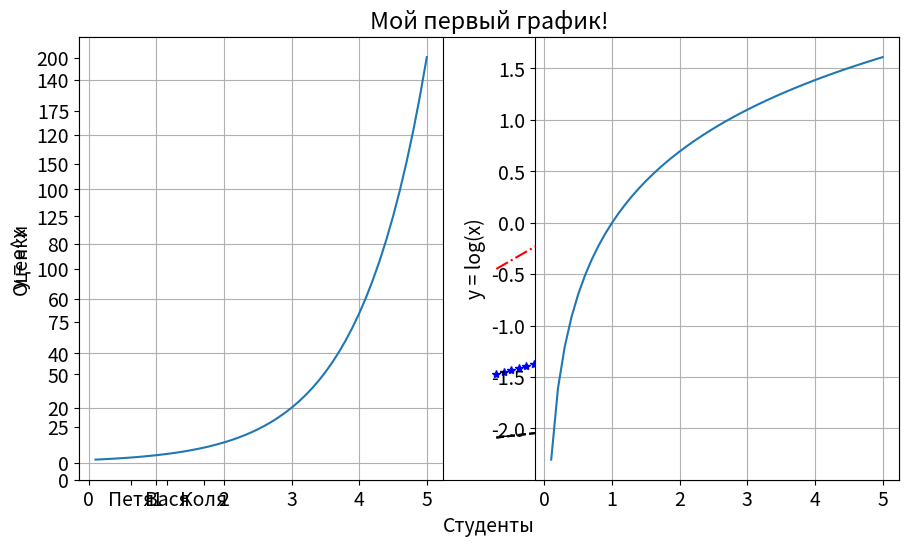
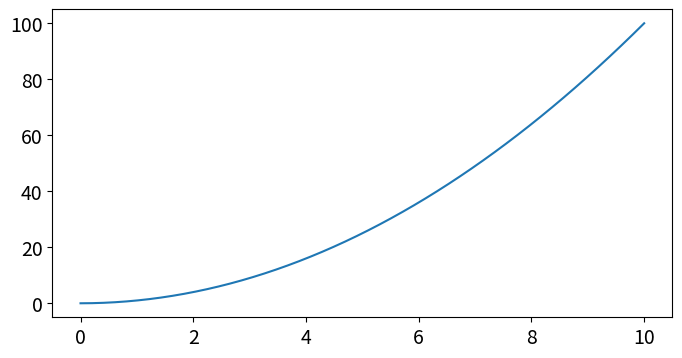
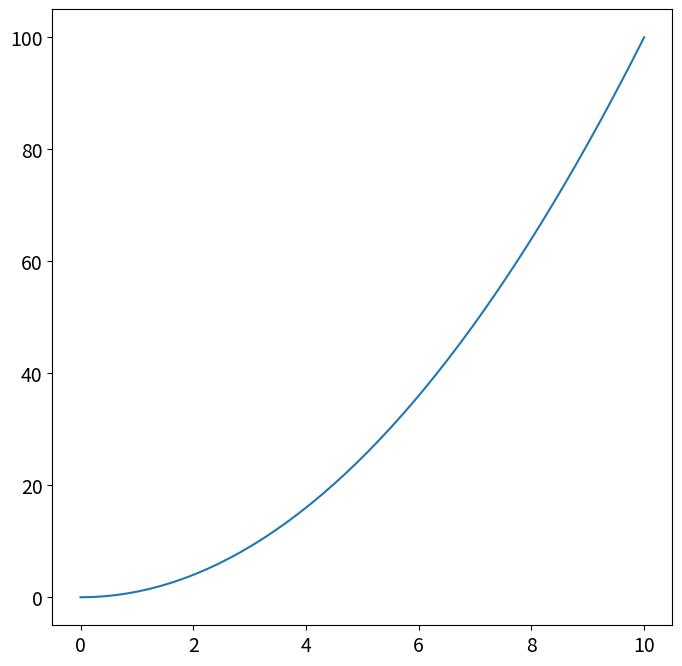
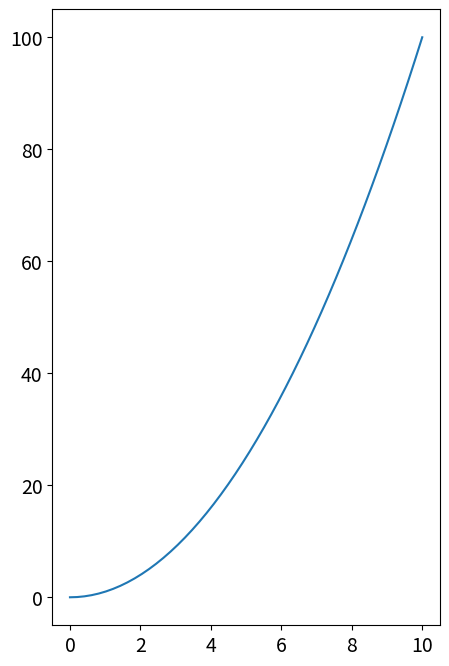
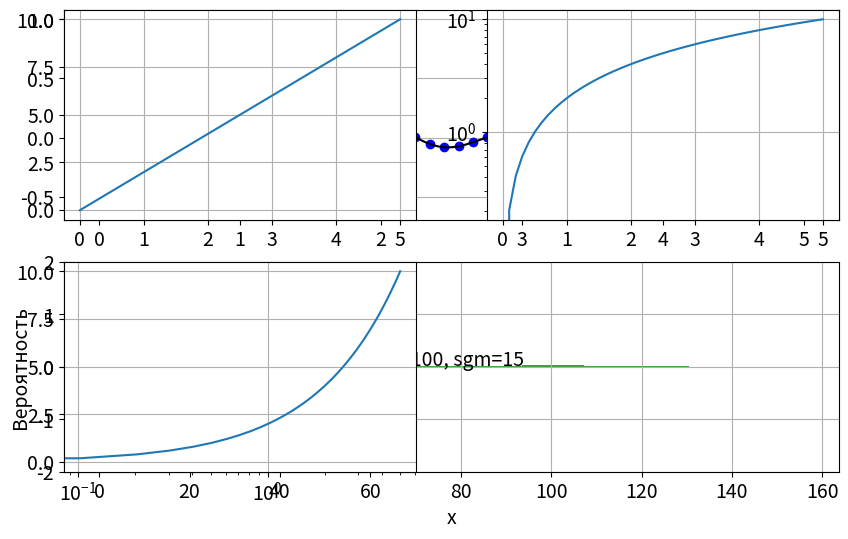

Python code for these plots, in order:
import matplotlib.pyplot as plt
import numpy as np

# Если используется темная тема - лучше текст сделать белым
TEXT_COLOR = "black"

# Размер отображаемой фигуры в дюймах
plt.rcParams["figure.figsize"] = (10, 6)
# Цвет всего текста
plt.rcParams["text.color"] = "black"
# Размер шрифта
plt.rcParams["font.size"] = 14
# Цвет текста подписи осей
plt.rcParams["axes.labelcolor"] = TEXT_COLOR
# Цвет текста меток по оси X
plt.rcParams["xtick.color"] = TEXT_COLOR
# Цвет текста меток по оси Y
plt.rcParams["ytick.color"] = TEXT_COLOR

# Создадим данные для отображения (50 точек)
x = np.linspace(10, 20, 50)
y = x*2

# Отображение точек в виде линии
plt.plot(x, y, "k--")
# Добавим подписи для осей
plt.xlabel("X значения")
plt.ylabel("Y значения")
# Подпись графика
plt.title("Мой первый график!", color=TEXT_COLOR)
# Включение сетки
plt.grid(True)
# Отобразить график
plt.show()

x = np.linspace(10, 20, 50)

plt.plot(x, x*2, "k--", label="y=x*2")
plt.plot(x, x*5, "b*", label="y=x*5")
plt.plot(x, x*10, "r-.", label="y=x*10")
plt.xlabel("X значения")
plt.ylabel("Y значения")
plt.grid(True)
# Отображение легенды
plt.legend()
plt.show()

# TODO

x = np.array([1, 2, 5, 8, 6, 10])
y = np.array([2, 3, 4, 1, 6, 3])

# TODO

data = {"x": np.linspace(0, 5, 50)}
data["x^2"] = data["x"]**2
data["x^3"] = data["x"]**3

plt.plot("x", "x^2", "b-", data=data, label="x^2")
plt.plot("x", "x^3", "r--", data=data, label="x^3")
plt.grid(True)
plt.legend()
plt.show()

names = ["Петя", "Вася", "Коля"]
rates = [4.6, 3.5, 2.9]

plt.bar(names, rates)
plt.xlabel("Студенты")
plt.ylabel("Оценки")
plt.grid()
plt.show()

x = np.linspace(.1, 5, 50)

# Создание и переход на зону отображения 1
plt.subplot(121)
plt.plot(x, np.exp(x))
plt.ylabel("y = e^x")
plt.grid(True)

# Создание и переход на зону отображения 2
plt.subplot(122)
plt.plot(x, np.log(x))
plt.ylabel("y = log(x)")
plt.grid(True)

# Коррекция размещения графиков
plt.tight_layout()

x = np.linspace(0, 10, 50)
x.shape
# TODO - в цикле нарисовать графики прямых с разными углами наклона

x = np.linspace(0, 10, 50)

# Размер также задается в дюймах
plt.figure(figsize=(8, 4))
plt.plot(x, x**2)

plt.figure(figsize=(8, 8))
plt.plot(x, x**2)

plt.figure(figsize=(5, 8))
plt.plot(x, x**2)

plt.show()

# TODO

def f(t):
    return np.exp(-t) * np.cos(2*np.pi*t)

x1 = np.linspace(0, 5, 50)
x2 = np.linspace(0, 5, 200)

# Создаем массив с зонами
# (*) squeeze - при установке этого флага и nrows=1 или ncols=1 - 
#       ось будет убрана и на выходе будет 1D массив вместо 2D
# Возвращает:
#   fig - объект Figure, для подробностей обратитесь к документации
#   ax - массив объектов зон для рисования в сетке
fig, ax = plt.subplots(nrows=2, ncols=1, squeeze=False)

ax[0,0].plot(x1, f(x1), "bo") 
ax[0,0].plot(x2, f(x2), "k")
ax[0,0].grid(True)

ax[1,0].plot(x2, np.cos(2*np.pi*x2), "r--")

plt.show()

# Создание данных для отображения распределения
mu, sigma = 100, 15
x = mu + sigma * np.random.randn(10000)

# Отображение гистограммы
# bins - количество колонок
# density - суммарная плотность (нормализация к единичной суммы)
# color - цвет отображения
# alpha - немного прозрачности для визуализации
n, bins, patches = plt.hist(x, bins=50, density=1, color="g", alpha=0.75)

plt.xlabel("x")
plt.ylabel("Вероятность")
# Отображение текста
# x, y - координаты расположения нижней левой точки текста
# s - текст отображения
plt.text(x=60, y=.025, s="mu=100, sgm=15")
plt.grid(True)
plt.show()

x = np.arange(0.0, 5.0, 0.01)
y = np.cos(2*np.pi*x)
plt.plot(x, y, lw=2)

# Аннотация со стрелкой
# xy - кортеж положения конца стрелки по координатам
# xytext - кортеж положения текста по координатам
# arrowprops - словарь со свойствами описания стрелки
plt.annotate(
    "Локальный макс.", 
    xy=(2, 1), 
    xytext=(3, 1.5),
    arrowprops=dict(facecolor="black", shrink=0.05),
)

# Задаем предел отображения по оси Y
plt.ylim(-2, 2)
plt.grid(True)
plt.show()

#TODO 

x = np.linspace(0, 5, 50)
y = x*2

plt.subplot(221)
plt.plot(x, y)
plt.yscale("linear")
plt.grid(True)

plt.subplot(222)
plt.plot(x, y)
plt.yscale("log")
plt.grid(True)

plt.subplot(223)
plt.plot(x, y)
plt.xscale("log")
plt.grid(True)

plt.show()

# TODO

x = np.array([1, 4, 5, 6, 7])
y = np.array([2, 6, 3, 6, 7])

# TODO

group1_scores = (22, 30, 33, 30, 26)
group2_scores = (25, 32, 30, 35, 29)
x_labels = ["G1", "G2", "G3", "G4", "G5"]

# TODO

groups_means = (54.74, 42.35, 67.37, 58.24, 30.25)
groups_stds = (4, 3, 4, 1, 5)
x_labels = ["G1", "G2", "G3", "G4", "G5"]

# TODO

n_samples = 20
x = np.random.randint(0, 10, size=n_samples)
y = np.random.randint(-10, 0, size=n_samples)
areas = np.pi * np.random.randint(5, 15, size=n_samples)**2
groups = np.random.randint(0, 3, size=n_samples)

# TODO